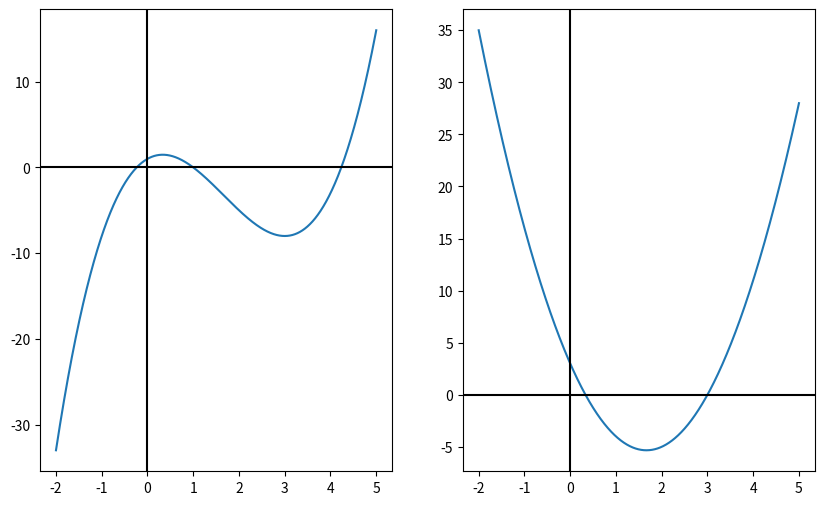

The script that saved this image:
import math
import matplotlib.pyplot as plt


def calculation(a):
    return a ** 3 - 5 * a ** 2 + 3 * a + 1


def derivation(a):
    return 3 * a ** 2 - 10 * a + 3


def find_min_and_max_abs_derivative_on_segment(left, right, step):
    max_value = math.fabs(derivation(left))
    min_value = math.fabs(derivation(left))

    local_x = left + step

    while local_x <= right:
        max_value = max(max_value, math.fabs(derivation(local_x)))
        min_value = min(min_value, math.fabs(derivation(local_x)))
        local_x += step

    return min_value, max_value


def find_root_using_iterative_method(left, right, eps):
    sign = 1
    if derivation((left + right) / 2.0) < 0:
        sign = -1

    min_value, max_value = find_min_and_max_abs_derivative_on_segment(left, right, 0.001)

    alpha = 2 / (max_value + min_value)
    q = (max_value - min_value) / (max_value + min_value)

    x0 = (left + right) / 2.0
    x1 = x0 - sign * alpha * calculation(x0)
    c = 0
    while math.fabs(x1 - x0) >= q / (1 - q) * eps:
        x0 = x1
        x1 = x0 - sign * alpha * calculation(x0)
        c += 1

    print(c)
    return x1


def localize_roots(left, right, step):
    table = []
    local = left

    while local - right <= 0:
        table.append((local, calculation(local)))
        local += step

    ans = []
    for j in range(0, len(table) - 1):
        if table[j][1] * table[j + 1][1] < 0:
            ans.append((table[j][0], table[j + 1][0]))

    return ans


def find_root_using_bisection_method(left, right, eps):
    local_left = left
    local_right = right

    f_left = calculation(local_left)
    c = 0
    while math.fabs(local_left - local_right) >= 2 * eps:
        c += 1
        middle = (local_left + local_right) / 2.0
        f_middle = calculation(middle)
        if f_left * f_middle <= 0:
            local_right = middle
        else:
            local_left = middle
            f_left = f_middle

    print(c)
    return (local_left + local_right) / 2.0


def find_root_using_newton_method(left, right, eps):
    x0 = (left + right) / 2
    x1 = x0 - calculation(x0) / derivation(x0)
    c = 0
    while x1 - x0 >= eps:
        x0 = x1
        x1 = x0 - calculation(x0) / derivation(x0)
        c += 1

    print(c)
    return x1


fig = plt.figure(num=None, figsize=(10, 6), dpi=100, facecolor='w', edgecolor='k')

x = []
y = []

i = -2.0
delta = 0.00001

plt.subplot(121)

while i <= 5.0:
    x.append(i)
    y.append(calculation(i))
    i += delta

plt.plot(x, y)

plt.axhline(color="black")
plt.axvline(color="black")

x = []
y = []

i = -2.0
delta = 0.001

plt.subplot(122)

while i <= 5.0:
    x.append(i)
    y.append(derivation(i))
    i += delta

plt.plot(x, y)

plt.axhline(color="black")
plt.axvline(color="black")

roots_local = localize_roots(-2, 0, 0.5)
print(roots_local)

delta = 0.000000000001

print("bisection method", find_root_using_bisection_method(roots_local[0][0], roots_local[0][1], delta))
print("iterative method", find_root_using_iterative_method(roots_local[0][0], roots_local[0][1], delta))
print("newton method", find_root_using_newton_method(roots_local[0][0], roots_local[0][1], delta))
plt.show()
